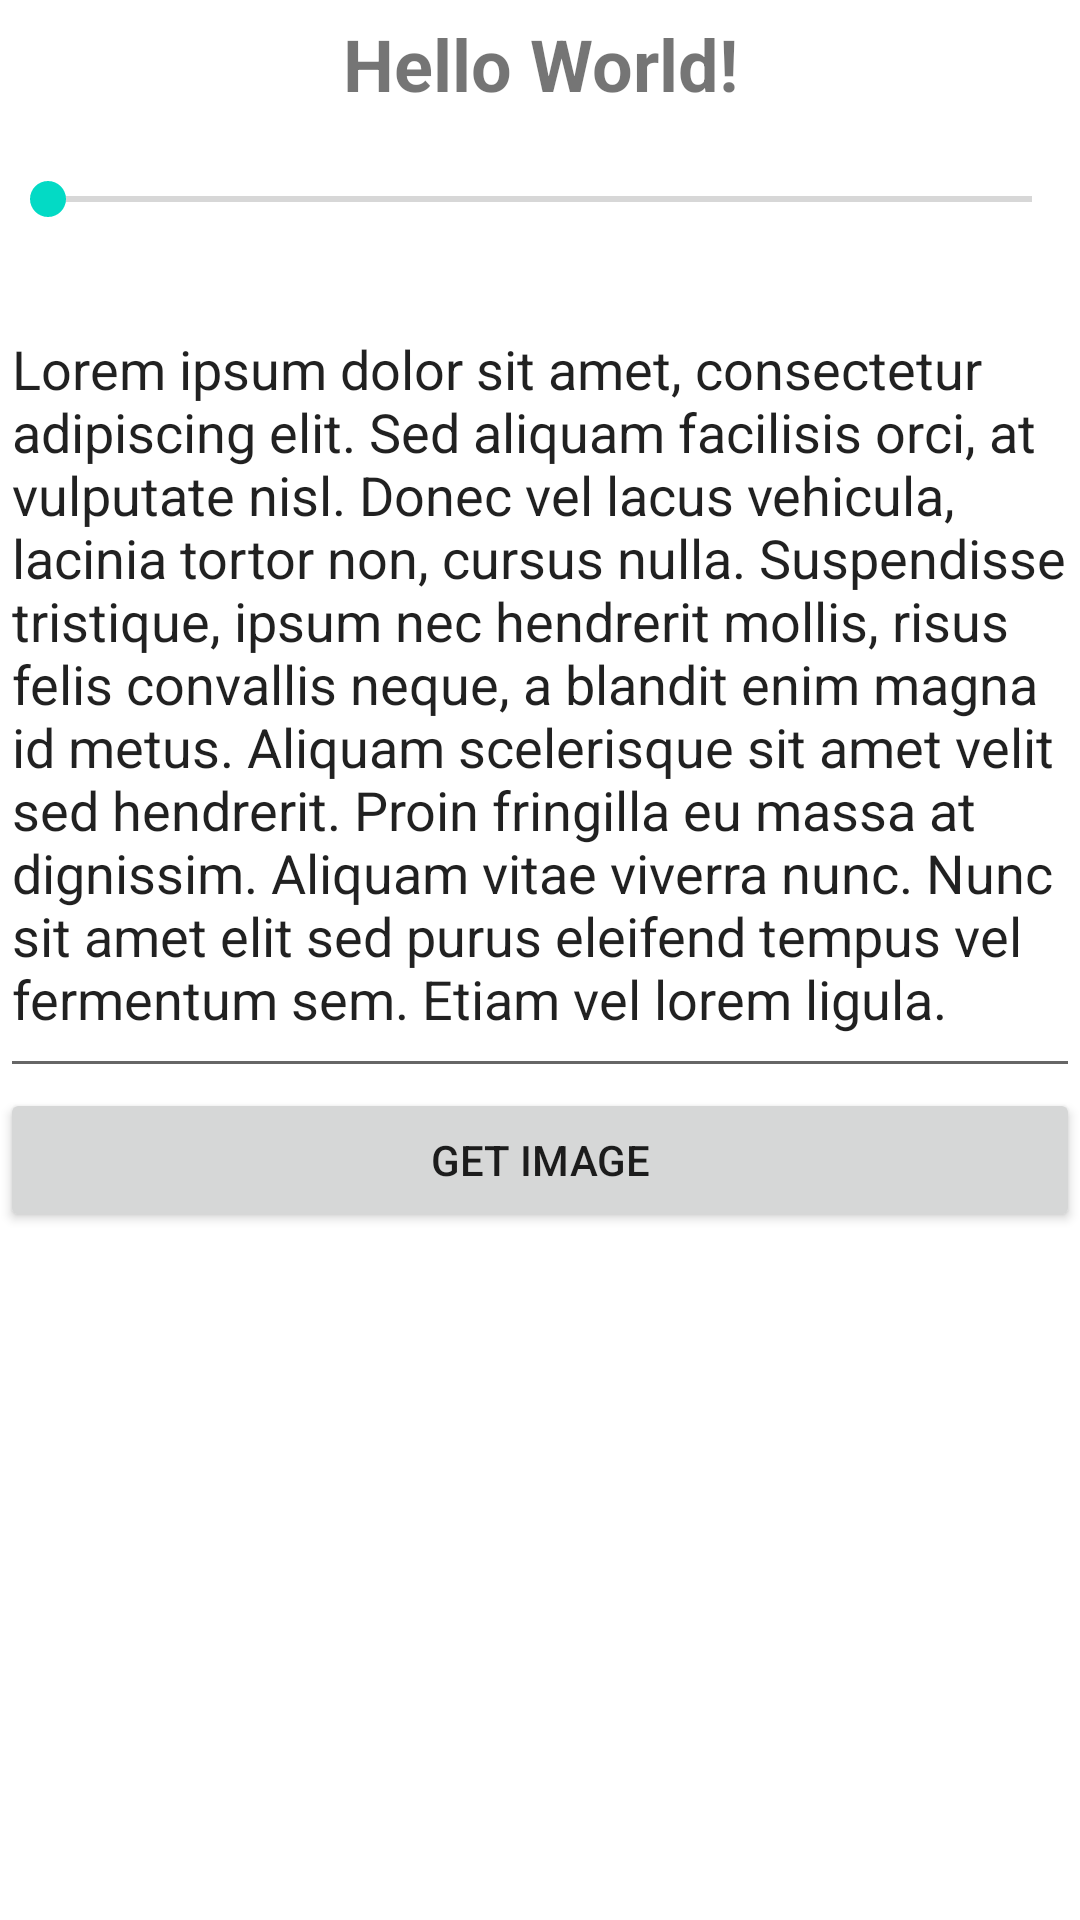

Write the Android layout XML for this screen, with the resource values it uses.
<!-- AndroidManifest.xml: application theme AppTheme -->
<!-- res/layout/activity_detail.xml -->
<?xml version="1.0" encoding="utf-8"?>
<ScrollView xmlns:android="http://schemas.android.com/apk/res/android"
    xmlns:app="http://schemas.android.com/apk/res-auto"
    xmlns:tools="http://schemas.android.com/tools"
    tools:context=".DetailsActivity"
    android:layout_margin="20dp"
    android:layout_width="match_parent"
    android:layout_height="match_parent">

    <android.support.constraint.ConstraintLayout
        android:layout_width="match_parent"
        android:layout_height="wrap_content">

        <ImageView
            android:id="@+id/journal_entry_image"
            android:layout_width="match_parent"
            android:layout_height="wrap_content"
            android:src="@drawable/ic_launcher_background"
            app:layout_constraintBottom_toTopOf="@id/journal_entry_date"
            app:layout_constraintTop_toTopOf="parent" />

        <TextView
            android:id="@+id/journal_entry_date"
            android:layout_width="match_parent"
            android:layout_height="wrap_content"
            android:padding="5dp"
            android:text="Hello World!"
            android:textAlignment="center"
            android:textSize="24sp"
            android:textStyle="bold"
            app:layout_constraintBottom_toTopOf="@id/journal_entry_seekbar"
            app:layout_constraintTop_toBottomOf="@id/journal_entry_image" />

        <SeekBar
            android:id="@+id/journal_entry_seekbar"
            android:layout_width="match_parent"
            android:layout_height="wrap_content"
            android:padding="15dp"
            app:layout_constraintBottom_toTopOf="@id/journal_entry_text"
            app:layout_constraintTop_toBottomOf="@id/journal_entry_date" />

        <EditText
            android:id="@+id/journal_entry_text"
            android:layout_width="match_parent"
            android:layout_height="wrap_content"
            android:lines="12"
            android:text="Lorem ipsum dolor sit amet, consectetur adipiscing elit. Sed aliquam facilisis orci, at vulputate nisl. Donec vel lacus vehicula, lacinia tortor non, cursus nulla. Suspendisse tristique, ipsum nec hendrerit mollis, risus felis convallis neque, a blandit enim magna id metus. Aliquam scelerisque sit amet velit sed hendrerit. Proin fringilla eu massa at dignissim. Aliquam vitae viverra nunc. Nunc sit amet elit sed purus eleifend tempus vel fermentum sem. Etiam vel lorem ligula."
            app:layout_constraintBottom_toTopOf="@id/add_image_button"

            app:layout_constraintTop_toBottomOf="@id/journal_entry_seekbar" />

        <Button
            android:id="@+id/add_image_button"
            android:layout_width="match_parent"
            android:layout_height="wrap_content"
            android:text="Get Image"
            app:layout_constraintBottom_toBottomOf="parent"
            app:layout_constraintTop_toBottomOf="@id/journal_entry_text" />

    </android.support.constraint.ConstraintLayout>
</ScrollView>
<!-- resources referenced by this layout -->
<resources>
  <style name="AppTheme" parent="Theme.AppCompat">
          
          <item name="colorPrimary">@color/colorPrimary</item>
          <item name="colorPrimaryDark">@color/colorPrimaryDark</item>
          <item name="colorAccent">@color/colorAccent</item>
      </style>
  <color name="colorPrimary">#4F3AFF</color>
  <color name="colorPrimaryDark">#2212B2</color>
  <color name="colorAccent">#FFDB06</color>
</resources>
